Run: headless pygame with SDL's dummy video driver; simulated clock (each Clock.tick advances the game by its frame time, no real sleeping); random seed 0; keys injected as events and as key.get_pressed() state; no mouse input.
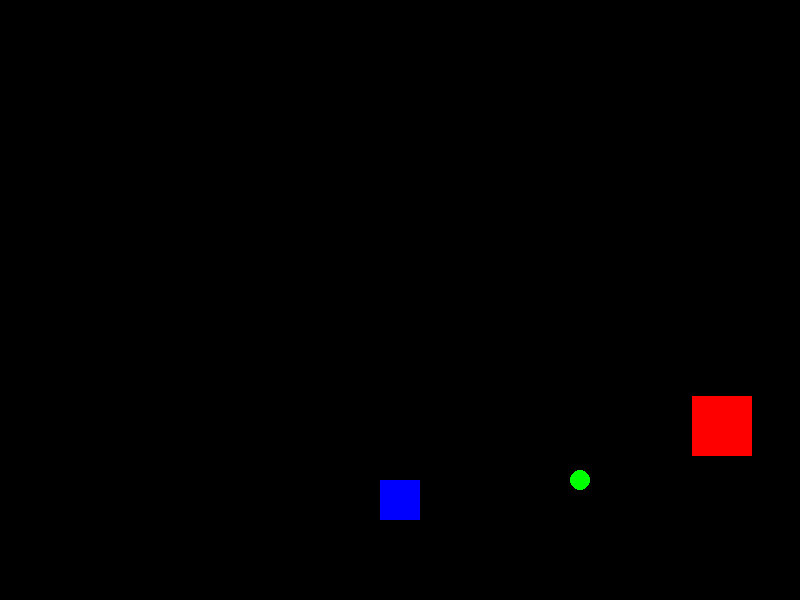
Frame 1 of 4 · flips 1–60 · no input
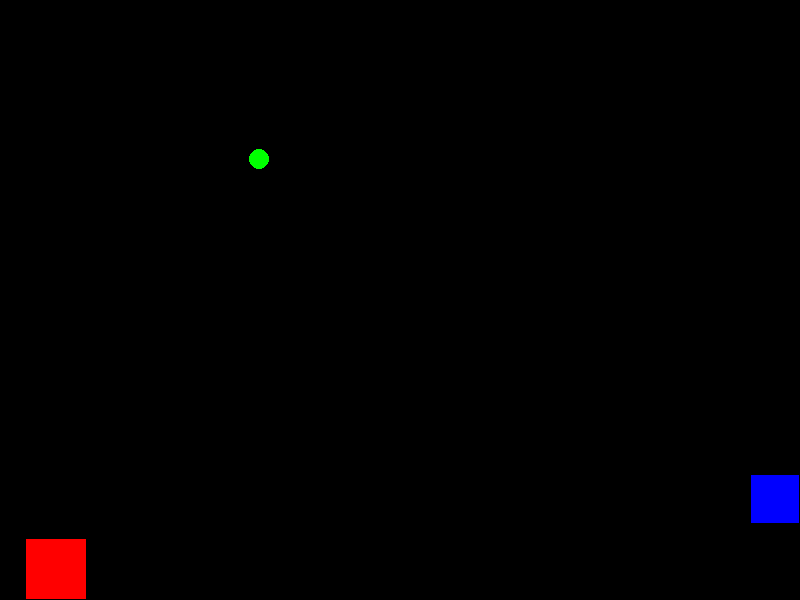
Frame 2 of 4 · flips 61–180 · tapped SPACE, RETURN · held RIGHT (→), D
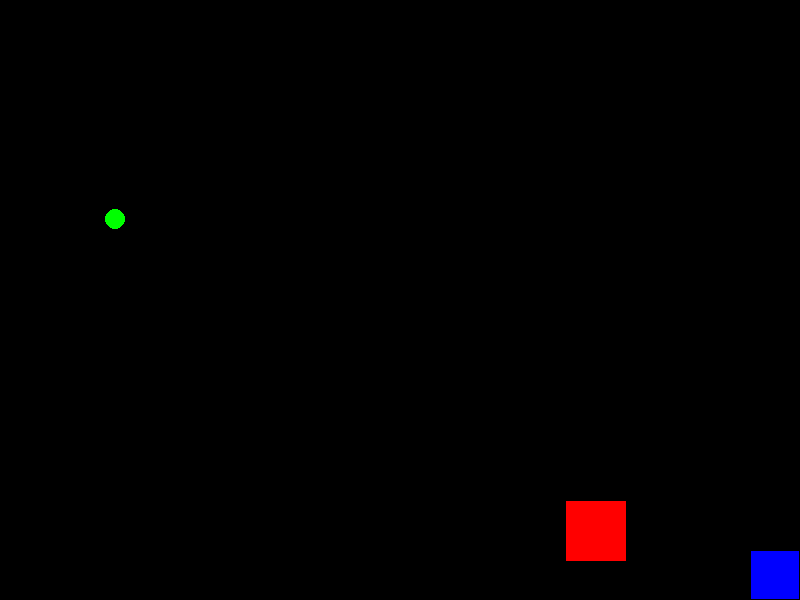
Frame 3 of 4 · flips 181–300 · held DOWN (↓), S
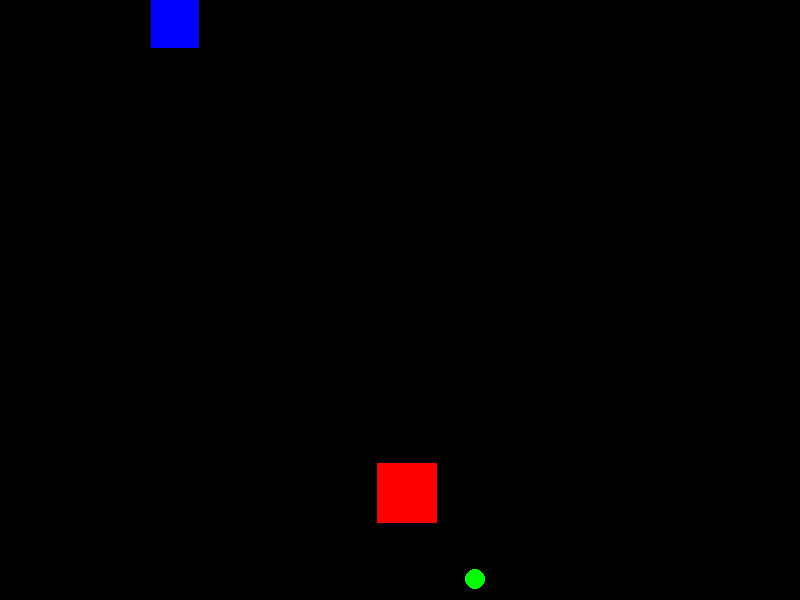
Frame 4 of 4 · flips 301–420 · held LEFT (←), A, UP (↑), W

The pygame program that drew these frames:

import pygame
import random

pygame.init()

SCREEN_WIDTH = 800
SCREEN_HEIGHT = 600
screen = pygame.display.set_mode((SCREEN_WIDTH, SCREEN_HEIGHT))
pygame.display.set_caption("JOGO DO PRONG")

GREEN = (0, 255, 0)
BLUE = (0, 0, 255)
RED = (255, 0, 0)
BLACK = (0, 0, 0)

ball_x = SCREEN_WIDTH / 2
ball_y = SCREEN_HEIGHT / 2
ball_size = 20
ball_speed_x = 3
ball_speed_y = 3

player_x = SCREEN_WIDTH / 2
player_y = SCREEN_HEIGHT - 100
player_size = 40

enemy_x = SCREEN_WIDTH / 2
enemy_y = SCREEN_HEIGHT / 2
enemy_size = 60
enemy_speed_x = 7
enemy_speed_y = 7

ball_growth = -2
player_speed = 5
clock = pygame.time.Clock()

running = True

while running:
    for event in pygame.event.get():
        if event.type == pygame.QUIT:
            running = False

    ball_x += ball_speed_x
    ball_y += ball_speed_y
    
    if ball_y + ball_size / 2 > SCREEN_HEIGHT or ball_y - ball_size / 2 < 0:
        ball_speed_y = -ball_speed_y
    if ball_x + ball_size / 2 > SCREEN_WIDTH or ball_x - ball_size / 2 < 0:
        ball_speed_x = -ball_speed_x

    if (ball_x + ball_size / 2 > player_x - player_size / 2 and
        ball_x - ball_size / 2 < player_x + player_size / 2 and
        ball_y + ball_size / 2 > player_y - player_size / 2 and
        ball_y - ball_size / 2 < player_y + player_size / 2):
        
        ball_x = SCREEN_WIDTH / 2
        ball_y = SCREEN_HEIGHT / 2
        player_size += 8.5
        enemy_speed_x += 2.5
        enemy_speed_y += 2.5

        if player_size >= 200:
            player_size = 200

    enemy_x += enemy_speed_x
    enemy_y += enemy_speed_y
    
    if enemy_x + enemy_size / 2 > SCREEN_WIDTH or enemy_x - enemy_size / 2 < 0:
        enemy_speed_x = -enemy_speed_x
    if enemy_y + enemy_size / 2 > SCREEN_HEIGHT or enemy_y - enemy_size / 2 < 0:
        enemy_speed_y = -enemy_speed_y

    if (player_x + player_size / 2 > enemy_x - enemy_size / 2 and
        player_x - player_size / 2 < enemy_x + enemy_size / 2 and
        player_y + player_size / 2 > enemy_y - enemy_size / 2 and
        player_y - player_size / 2 < enemy_y + enemy_size / 2):
        
        player_size += ball_growth
        if player_size <= 10:
            player_size = 10

    keys = pygame.key.get_pressed()
    if keys[pygame.K_UP]:
        player_y -= player_speed
    if keys[pygame.K_DOWN]:
        player_y += player_speed
    if keys[pygame.K_LEFT]:
        player_x -= player_speed
    if keys[pygame.K_RIGHT]:
        player_x += player_speed

    if player_x < player_size / 2:
        player_x = player_size / 2
    if player_x > SCREEN_WIDTH - player_size / 2:
        player_x = SCREEN_WIDTH - player_size / 2
    if player_y < player_size / 2:
        player_y = player_size / 2
    if player_y > SCREEN_HEIGHT - player_size / 2:
        player_y = SCREEN_HEIGHT - player_size / 2

    screen.fill(BLACK)

    pygame.draw.ellipse(screen, GREEN, (ball_x - ball_size / 2, ball_y - ball_size / 2, ball_size, ball_size))
    pygame.draw.rect(screen, BLUE, (player_x - player_size / 2, player_y - player_size / 2, player_size, player_size))
    pygame.draw.rect(screen, RED, (enemy_x - enemy_size / 2, enemy_y - enemy_size / 2, enemy_size, enemy_size))

    pygame.display.flip()
    
    clock.tick(60)

pygame.quit()
